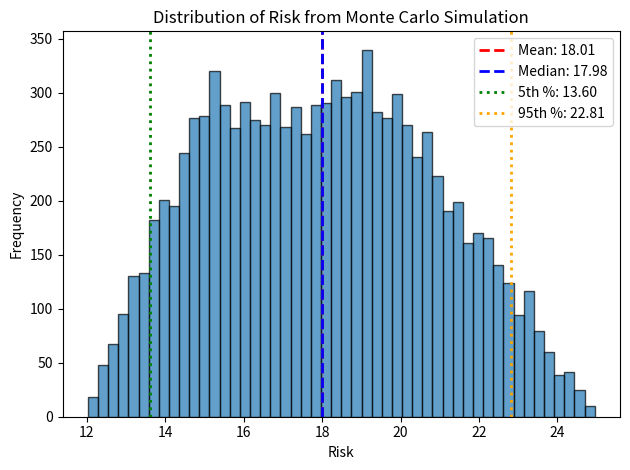

Python code for this plot:
import os
import numpy as np
import matplotlib.pyplot as plt

if __name__ == '__main__':
    # Number of simulation iterations
    iterations = 10000

    # Define the ranges for likelihood and impact
    likelihood_min, likelihood_max = 3, 5
    impact_min, impact_max = 4, 5

    # Generate random samples
    likelihood_samples = np.random.uniform(likelihood_min, likelihood_max, iterations)
    impact_samples = np.random.uniform(impact_min, impact_max, iterations)

    # Compute risk for each iteration
    risk_samples = likelihood_samples * impact_samples

    # Calculate statistics
    mean_risk = np.mean(risk_samples)
    median_risk = np.median(risk_samples)
    percentile_5 = np.percentile(risk_samples, 5)
    percentile_95 = np.percentile(risk_samples, 95)

    print(f"Mean Risk: {mean_risk:,.2f}")
    print(f"Median Risk: {median_risk:,.2f}")
    print(f"5th Percentile: {percentile_5:,.2f}")
    print(f"95th Percentile: {percentile_95:,.2f}")

    # Plot vertical lines for key statistics
    plt.axvline(mean_risk, color='red', linestyle='dashed', linewidth=2, label=f'Mean: {mean_risk:.2f}')
    plt.axvline(median_risk, color='blue', linestyle='dashed', linewidth=2, label=f'Median: {median_risk:.2f}')
    plt.axvline(percentile_5, color='green', linestyle='dotted', linewidth=2, label=f'5th %: {percentile_5:.2f}')
    plt.axvline(percentile_95, color='orange', linestyle='dotted', linewidth=2, label=f'95th %: {percentile_95:.2f}')

    # Plot the risk distribution
    plt.hist(risk_samples, bins=50, edgecolor='black', alpha=0.7)
    plt.title('Distribution of Risk from Monte Carlo Simulation')
    plt.xlabel('Risk')
    plt.ylabel('Frequency')
    plt.legend()
    plt.tight_layout()

    # Define the directory where the file will be saved
    save_dir = "private"

    # Create the directory if it doesn't exist
    if not os.path.exists(save_dir):
        os.makedirs(save_dir)

    # Save the graph as a PNG file in the "private" folder
    save_path = os.path.join(save_dir, "risk_distribution2.png")

    # Save the graph as a PNG file in the current folder
    plt.savefig(save_path, format="png", dpi=300)

    plt.show()

